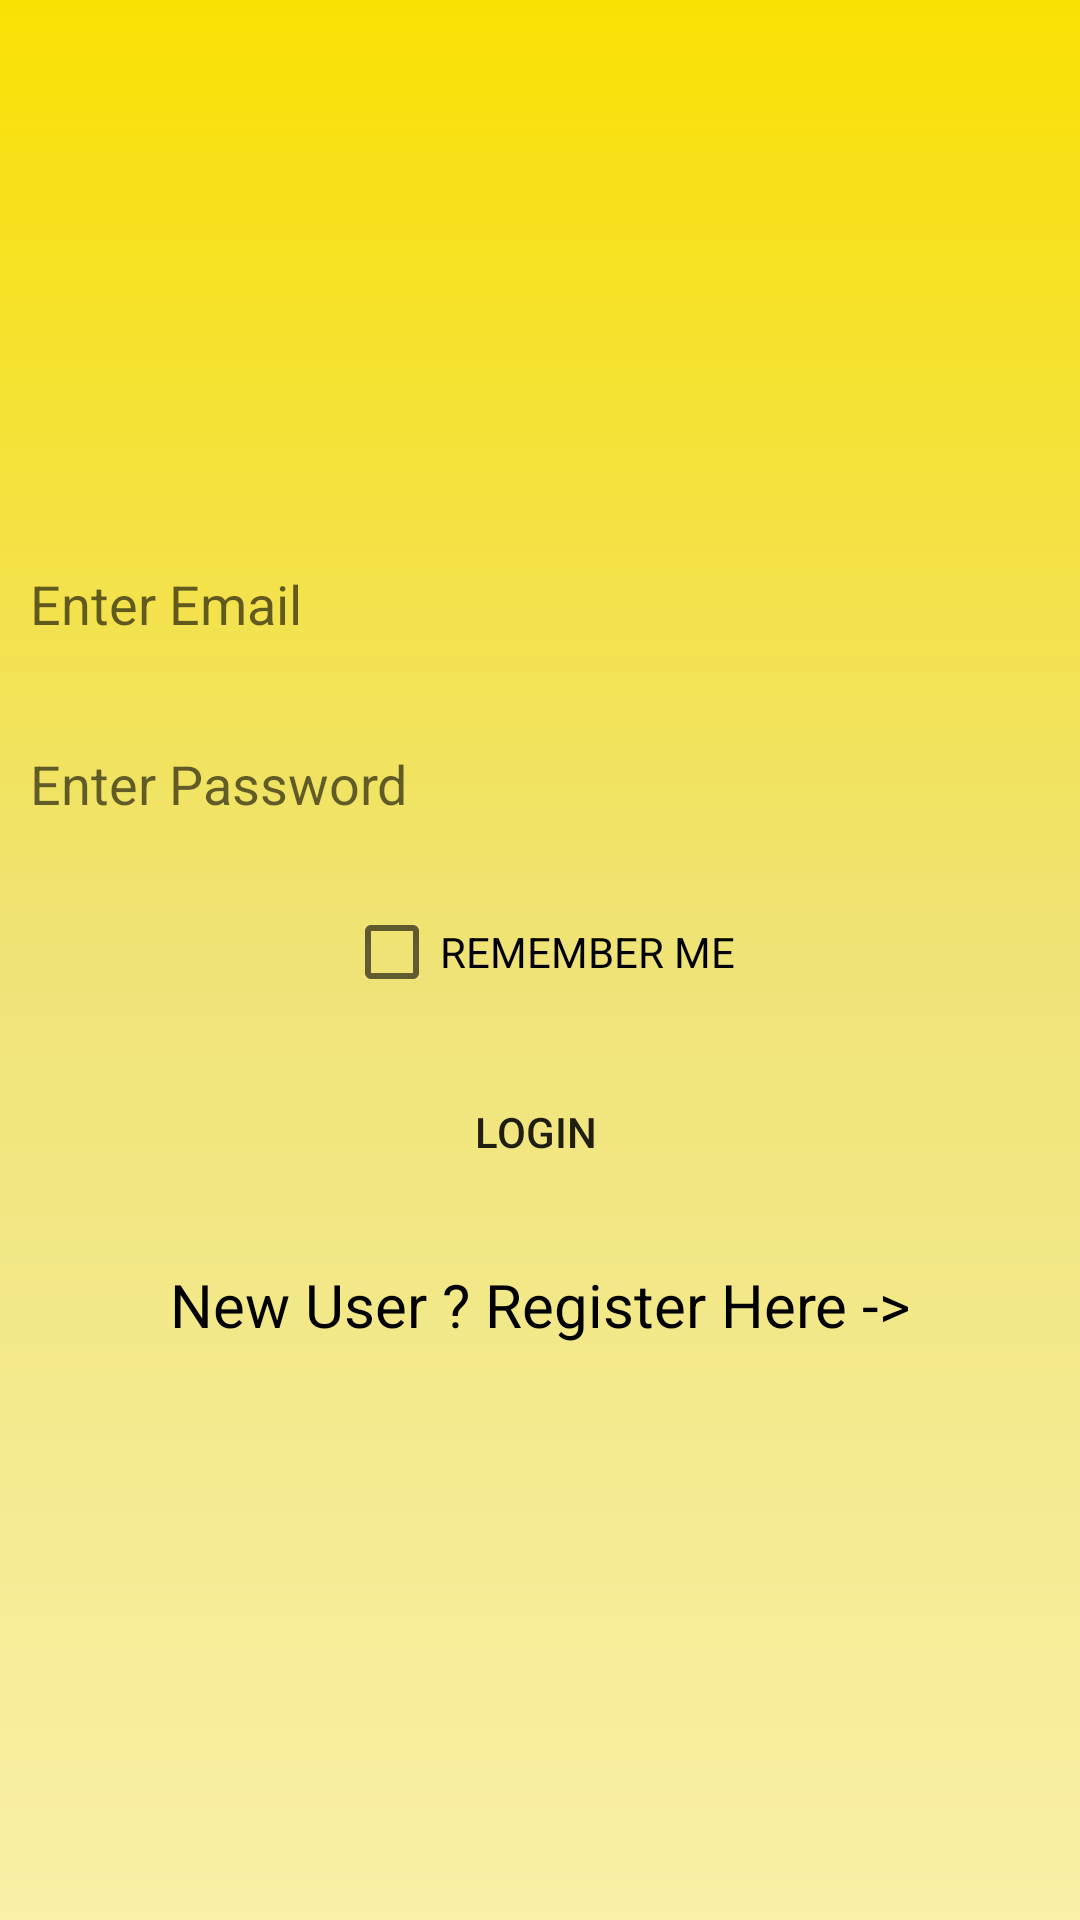

The Android layout XML behind this screen, and the referenced resources:
<!-- AndroidManifest.xml: application theme AppTheme -->
<!-- res/layout/activity_main.xml -->
<?xml version="1.0" encoding="utf-8"?>
<LinearLayout xmlns:android="http://schemas.android.com/apk/res/android"
    xmlns:app="http://schemas.android.com/apk/res-auto"
    xmlns:tools="http://schemas.android.com/tools"
    android:layout_width="match_parent"
    android:layout_height="match_parent"
    tools:context=".MainActivity"
    android:background="@drawable/gradient"

    android:gravity="center"
    android:orientation="vertical">











    <EditText
        android:background="@drawable/btn"

        android:id="@+id/text_email"
        android:layout_width="match_parent"
        android:layout_height="40dp"
        android:layout_margin="10dp"
        android:textColor="#000"
        android:hint="Enter Email"
        android:inputType="textEmailAddress"
        />
    <EditText
        android:background="@drawable/btn"

        android:id="@+id/text_password"
        android:layout_width="match_parent"
        android:layout_height="40dp"
        android:layout_margin="10dp"
        android:textColor="#000"
        android:hint="Enter Password"
        android:inputType="textPassword"
        />
    <CheckBox
        android:id="@+id/checkbox_remember_me"
        android:layout_width="wrap_content"
        android:layout_height="wrap_content"
        android:text="remember me"
        android:layout_marginTop="10dp"
        android:layout_marginBottom="20dp"
        android:textAllCaps="true"
        />
    <Button
        android:background="@drawable/btn"

        android:layout_width="wrap_content"
        android:layout_height="wrap_content"
        android:text="Login "

        android:id="@+id/button_login"
        android:onClick="onClickLogin"
        />
    <TextView
        android:layout_width="match_parent"
        android:layout_height="wrap_content"
        android:layout_margin="20dp"
        android:id="@+id/tv_register_here"
        android:text="New User ? Register Here ->"
        android:textSize="20sp"
        android:gravity="center"
        android:textColor="#000"
        />

</LinearLayout>
<!-- resources referenced by this layout -->
<resources>
  <!-- drawable gradient (drawable) -->
  <?xml version="1.0" encoding="utf-8"?>
  <shape xmlns:android="http://schemas.android.com/apk/res/android">
  
  <gradient android:angle="90" android:startColor="#FAF0A6" android:centerColor="#EFE377" android:endColor="#FAE103"/>
  
  </shape>
  <style name="AppTheme" parent="Theme.AppCompat.Light.DarkActionBar">
          
          <item name="colorPrimary">#CDDC39</item>
          <item name="colorPrimaryDark">@color/colorPrimaryDark</item>
          <item name="colorAccent">@color/colorAccent</item>
      </style>
  <!-- not gathered from this repository: default colours our renderer supplied (Android Studio template values) -->
  <color name="colorPrimaryDark">#FF3700B3</color>
  <color name="colorAccent">#FF03DAC5</color>
</resources>
